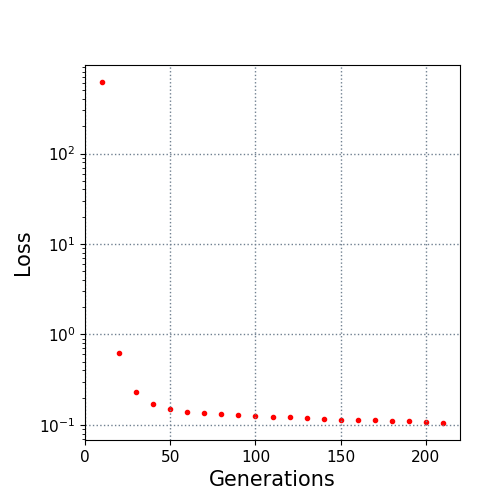

Values plotted in this chart, from the file beside it:
10.0, 616.78007
20.0, 0.6291
30.0, 0.2335
40.0, 0.172
50.0, 0.1499
60.0, 0.1388
70.0, 0.1362
80.0, 0.1311
90.0, 0.128
100.0, 0.1261
110.0, 0.1232
120.0, 0.1218
130.0, 0.1192
140.0, 0.117
150.0, 0.1139
160.0, 0.112
170.0, 0.112
180.0, 0.1108
190.0, 0.1098
200.0, 0.1078
210.0, 0.1049
